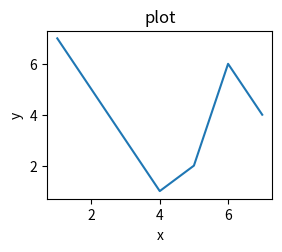

This figure's Python source:
import pandas as pd
import matplotlib.pyplot as plt
x=[1,2,3,4,5,6,7]
y=[7,5,3,1,2,6,4]
plt.figure(1)
plt.subplot(221)
plt.plot(x,y)
plt.title('plot')
plt.xlabel('x')
plt.ylabel('y')
